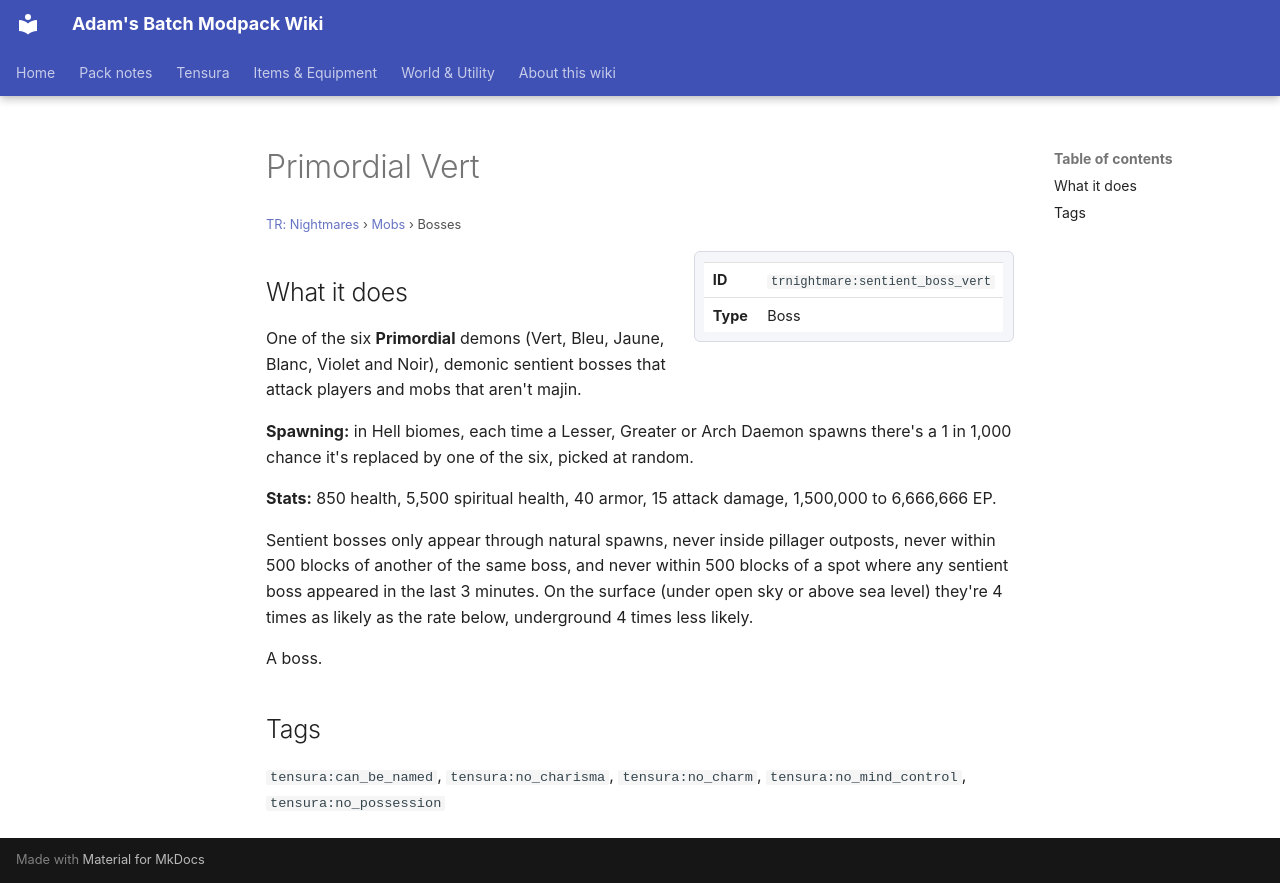

repository: Proteus-Nell/Adams-Batch-MC-Modpack-Wiki · page: tr-nightmares/mobs/sentient-boss-vert/index.html · generator: mkdocs

# Primordial Vert

<small>[TR: Nightmares](../index.md) &rsaquo; [Mobs](index.md) &rsaquo; Bosses</small>

<div class="infobox" markdown>

| | |
|---|---|
| **ID** | `trnightmare:sentient_boss_vert` |
| **Type** | Boss |

</div>

## What it does

One of the six **Primordial** demons (Vert, Bleu, Jaune, Blanc, Violet and Noir), demonic sentient bosses that attack players and mobs that aren't majin.

**Spawning:** in Hell biomes, each time a Lesser, Greater or Arch Daemon spawns there's a 1 in 1,000 chance it's replaced by one of the six, picked at random.

**Stats:** 850 health, 5,500 spiritual health, 40 armor, 15 attack damage, 1,500,000 to 6,666,666 EP.

Sentient bosses only appear through natural spawns, never inside pillager outposts, never within 500 blocks of another of the same boss, and never within 500 blocks of a spot where any sentient boss appeared in the last 3 minutes. On the surface (under open sky or above sea level) they're 4 times as likely as the rate below, underground 4 times less likely.

A boss.

## Tags

`tensura:can_be_named`, `tensura:no_charisma`, `tensura:no_charm`, `tensura:no_mind_control`, `tensura:no_possession`
